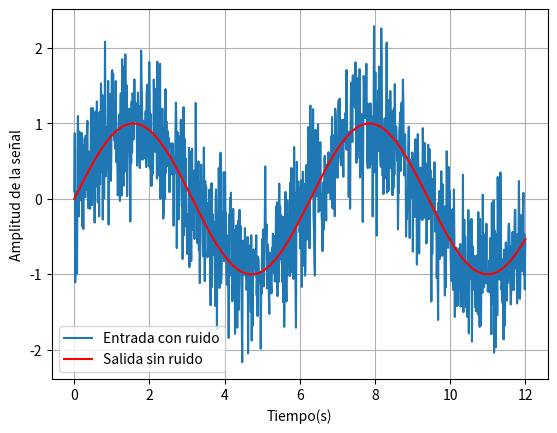
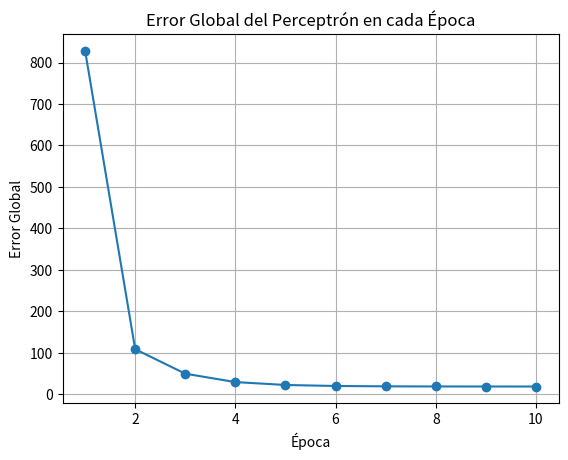
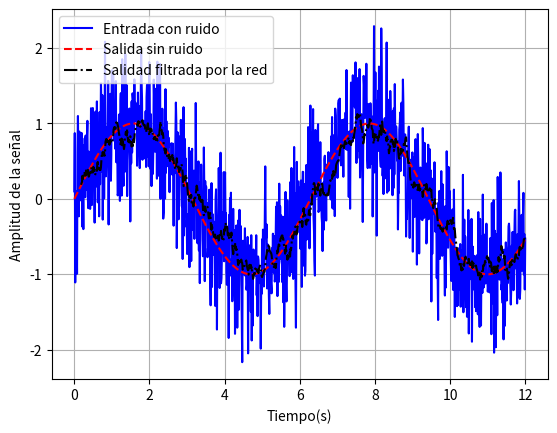

Write the Python code that produced these figures, in order.
#importar librerias
import numpy as np
import matplotlib.pyplot as plt

#Definir las funciones de activación y entrenamiento
# Función de activación (escalón)
def linear_function(x):
    return x

# Función para hacer predicciones(output)
def adaline_predict(X, weights):
    return linear_function(np.dot(X, weights[1:]) + 0*weights[0])

# Algoritmo del Perceptrón
def adaline_train(X, y, learning_rate, epochs):
    # Inicializar los pesos (uno más para el bias)
    weights = np.random.rand(X.shape[1] + 1)
    #vector de error
    errors = []

    # Entrenamiento
    for _ in range(epochs):
        total_error = 0
        for xi, target in zip(X, y):
            # Calcular la salida (predicción)
            output = adaline_predict(xi,weights)#step_function(np.dot(xi, weights[1:]) + weights[0])
            # Calcular error absoluto
            error = (target - output)**2
            total_error += abs(error)
            # Actualizar los pesos
            update = 2*learning_rate * (target - output)
            weights[1:] += update * xi
            weights[0] += update
        errors.append(total_error)
    return weights,errors

# Preparar los datos de entrada y salida
# Datos de entrada para el filtro adaptativo
#señal con ruido
n_samples = 1000
t = np.linspace(0,12,n_samples)
noise = np.random.normal(0, 0.5, n_samples)
X = np.sin(t)+noise
plt.plot(t,X)
plt.grid()


# Salida esperada: señal sin ruido
y = np.sin(t)
plt.plot(t,y,'r')
plt.legend(["Entrada con ruido","Salida sin ruido"])
plt.xlabel("Tiempo(s)")
plt.ylabel("Amplitud de la señal")


# Crear las entradas y la salida para ADALINE
delay = 15
noisy_signal = np.array([X[i:i+delay] for i in range(n_samples-delay)])
print(noisy_signal.shape)
d = y[delay:]


# Entrenar el perceptrón
weights,errors = adaline_train(noisy_signal, d, 0.001, 10)
print("Pesos entrenados:", weights)
print("Errores:", errors)

# Graficar el error global en cada época
plt.figure()
plt.plot(range(1, len(errors) + 1), errors, marker='o')
plt.xlabel('Época')
plt.ylabel('Error Global')
plt.title('Error Global del Perceptrón en cada Época')
plt.grid(True)

#señal filtrada
prediction=np.zeros(noisy_signal.shape[0])
print("tamaño ", prediction.shape)
i = 0
for xi in noisy_signal:
    print("prediccion ", i, " ",adaline_predict(xi, weights))
    prediction[i] = adaline_predict(xi, weights)
    i +=1

print("tamaños y ", prediction.shape)
# Mostrar la gráfica
plt.figure()
plt.grid(True)
plt.plot(t,X,'b')
plt.plot(t,y,'--r')
plt.plot(t[delay:],prediction,'-.k')
plt.legend(["Entrada con ruido","Salida sin ruido",'Salidad filtrada por la red'])
plt.xlabel("Tiempo(s)")
plt.ylabel("Amplitud de la señal")
plt.show()
